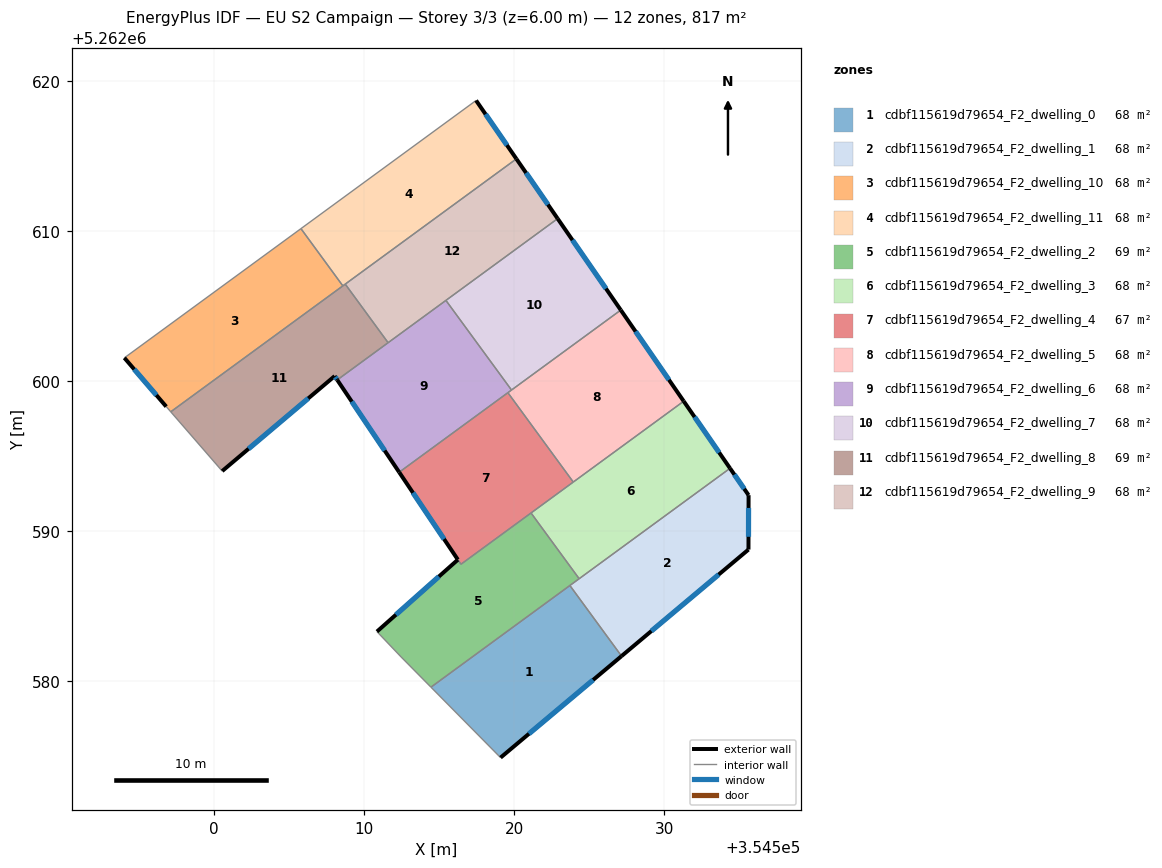
=== STOREY PLAN SPEC (per zone: floor XY polygon, exterior-wall plan segments, windows/doors) ===
zone 1: cdbf115619d79654_F2_dwelling_0  (68.1 m²)
  floor: (354523.72, 5262586.37) (354527.16, 5262581.67) (354519.10, 5262574.90) (354514.46, 5262579.60)
  exterior wall: (354519.10, 5262574.90) – (354527.16, 5262581.67)  [10.5 m]
    window: (354520.99, 5262576.49) – (354525.27, 5262580.08)  [8.9 m²]
  interior walls: 3
zone 2: cdbf115619d79654_F2_dwelling_1  (68.1 m²)
  floor: (354534.40, 5262594.18) (354535.63, 5262592.39) (354535.62, 5262588.77) (354527.16, 5262581.67) (354523.72, 5262586.37)
  exterior wall: (354535.63, 5262592.39) – (354534.40, 5262594.18)  [2.2 m]
    window: (354535.34, 5262592.81) – (354534.69, 5262593.76)  [1.8 m²]
  exterior wall: (354535.62, 5262588.77) – (354535.63, 5262592.39)  [3.6 m]
    window: (354535.63, 5262589.62) – (354535.63, 5262591.54)  [3.1 m²]
  exterior wall: (354527.16, 5262581.67) – (354535.62, 5262588.77)  [11.0 m]
    window: (354529.15, 5262583.34) – (354533.64, 5262587.10)  [9.3 m²]
  interior walls: 3
zone 3: cdbf115619d79654_F2_dwelling_10  (68.1 m²)
  floor: (354505.80, 5262610.16) (354508.59, 5262606.34) (354497.12, 5262597.95) (354496.82, 5262598.30) (354494.03, 5262601.55)
  exterior wall: (354494.03, 5262601.55) – (354496.82, 5262598.30)  [4.3 m]
    window: (354494.69, 5262600.78) – (354496.16, 5262599.06)  [3.6 m²]
  interior walls: 4
zone 4: cdbf115619d79654_F2_dwelling_11  (68.1 m²)
  floor: (354517.47, 5262618.70) (354520.16, 5262614.81) (354508.59, 5262606.34) (354505.80, 5262610.16)
  exterior wall: (354520.16, 5262614.81) – (354517.47, 5262618.70)  [4.7 m]
    window: (354519.53, 5262615.72) – (354518.10, 5262617.79)  [4.0 m²]
  interior walls: 4
zone 5: cdbf115619d79654_F2_dwelling_2  (68.8 m²)
  floor: (354521.13, 5262591.21) (354524.34, 5262586.83) (354514.46, 5262579.60) (354512.48, 5262581.61) (354510.86, 5262583.30) (354516.26, 5262588.09) (354516.46, 5262587.79)
  exterior wall: (354516.26, 5262588.09) – (354510.86, 5262583.30)  [7.2 m]
    window: (354514.99, 5262586.97) – (354512.13, 5262584.43)  [6.1 m²]
  interior walls: 7
zone 6: cdbf115619d79654_F2_dwelling_3  (68.1 m²)
  floor: (354531.31, 5262598.66) (354534.40, 5262594.18) (354524.34, 5262586.83) (354521.13, 5262591.21)
  exterior wall: (354534.40, 5262594.18) – (354531.31, 5262598.66)  [5.4 m]
    window: (354533.67, 5262595.23) – (354532.03, 5262597.61)  [4.6 m²]
  interior walls: 4
zone 7: cdbf115619d79654_F2_dwelling_4  (67.3 m²)
  floor: (354519.59, 5262599.22) (354523.95, 5262593.27) (354516.47, 5262587.79) (354512.35, 5262593.92)
  exterior wall: (354512.35, 5262593.92) – (354516.25, 5262588.10)  [7.0 m]
    window: (354513.26, 5262592.55) – (354515.34, 5262589.47)  [5.9 m²]
  interior walls: 5
zone 8: cdbf115619d79654_F2_dwelling_5  (68.1 m²)
  floor: (354527.11, 5262604.73) (354531.31, 5262598.66) (354523.95, 5262593.27) (354519.59, 5262599.22)
  exterior wall: (354531.31, 5262598.66) – (354527.11, 5262604.73)  [7.4 m]
    window: (354530.32, 5262600.08) – (354528.10, 5262603.30)  [6.2 m²]
  interior walls: 4
zone 9: cdbf115619d79654_F2_dwelling_6  (67.6 m²)
  floor: (354515.46, 5262605.38) (354519.83, 5262599.40) (354512.35, 5262593.92) (354508.22, 5262600.08)
  exterior wall: (354508.22, 5262600.08) – (354512.35, 5262593.92)  [7.4 m]
    window: (354509.19, 5262598.63) – (354511.38, 5262595.37)  [6.3 m²]
  interior walls: 5
zone 10: cdbf115619d79654_F2_dwelling_7  (67.6 m²)
  floor: (354522.91, 5262610.83) (354527.11, 5262604.73) (354519.83, 5262599.40) (354515.46, 5262605.38)
  exterior wall: (354527.11, 5262604.73) – (354522.91, 5262610.83)  [7.4 m]
    window: (354526.13, 5262606.16) – (354523.90, 5262609.39)  [6.2 m²]
  interior walls: 3
zone 11: cdbf115619d79654_F2_dwelling_8  (69.1 m²)
  floor: (354508.75, 5262606.46) (354511.61, 5262602.56) (354508.22, 5262600.08) (354508.05, 5262600.33) (354500.55, 5262594.00) (354497.12, 5262597.95)
  exterior wall: (354508.05, 5262600.33) – (354508.22, 5262600.08)  [0.3 m]
    window: (354508.09, 5262600.27) – (354508.18, 5262600.13)  [0.3 m²]
  exterior wall: (354500.55, 5262594.00) – (354508.05, 5262600.33)  [9.8 m]
    window: (354502.31, 5262595.49) – (354506.29, 5262598.84)  [8.3 m²]
  interior walls: 5
zone 12: cdbf115619d79654_F2_dwelling_9  (68.1 m²)
  floor: (354520.16, 5262614.81) (354522.91, 5262610.83) (354511.61, 5262602.56) (354508.75, 5262606.46)
  exterior wall: (354522.91, 5262610.83) – (354520.16, 5262614.81)  [4.8 m]
    window: (354522.26, 5262611.76) – (354520.80, 5262613.87)  [4.1 m²]
  interior walls: 4

=== DERIVED (storey summary) ===
Building: EU S2 Campaign
Storey: 3 of 3  (floor level z = 6.00 m)
Storey gross floor area: 816.8 m²
Zones on this storey: 12
  - cdbf115619d79654_F2_dwelling_0: floor 68.1 m²; exterior wall 10.5 m (31.6 m²); 1 window(s) 8.9 m²; WWR 28.1%
  - cdbf115619d79654_F2_dwelling_1: floor 68.1 m²; exterior wall 16.8 m (50.5 m²); 3 window(s) 14.2 m²; WWR 28.1%
  - cdbf115619d79654_F2_dwelling_10: floor 68.1 m²; exterior wall 4.3 m (12.8 m²); 1 window(s) 3.6 m²; WWR 28.1%
  - cdbf115619d79654_F2_dwelling_11: floor 68.1 m²; exterior wall 4.7 m (14.2 m²); 1 window(s) 4.0 m²; WWR 28.1%
  - cdbf115619d79654_F2_dwelling_2: floor 68.8 m²; exterior wall 7.2 m (21.6 m²); 1 window(s) 6.1 m²; WWR 28.1%
  - cdbf115619d79654_F2_dwelling_3: floor 68.1 m²; exterior wall 5.4 m (16.3 m²); 1 window(s) 4.6 m²; WWR 28.1%
  - cdbf115619d79654_F2_dwelling_4: floor 67.3 m²; exterior wall 7.0 m (21.0 m²); 1 window(s) 5.9 m²; WWR 28.1%
  - cdbf115619d79654_F2_dwelling_5: floor 68.1 m²; exterior wall 7.4 m (22.1 m²); 1 window(s) 6.2 m²; WWR 28.1%
  - cdbf115619d79654_F2_dwelling_6: floor 67.6 m²; exterior wall 7.4 m (22.2 m²); 1 window(s) 6.3 m²; WWR 28.1%
  - cdbf115619d79654_F2_dwelling_7: floor 67.6 m²; exterior wall 7.4 m (22.2 m²); 1 window(s) 6.2 m²; WWR 28.1%
  - cdbf115619d79654_F2_dwelling_8: floor 69.1 m²; exterior wall 10.1 m (30.4 m²); 2 window(s) 8.5 m²; WWR 28.1%
  - cdbf115619d79654_F2_dwelling_9: floor 68.1 m²; exterior wall 4.8 m (14.5 m²); 1 window(s) 4.1 m²; WWR 28.1%
Zone adjacency (shared interzone walls):
  - cdbf115619d79654_F2_dwelling_0 ↔ cdbf115619d79654_F2_dwelling_1
  - cdbf115619d79654_F2_dwelling_0 ↔ cdbf115619d79654_F2_dwelling_2
  - cdbf115619d79654_F2_dwelling_1 ↔ cdbf115619d79654_F2_dwelling_2
  - cdbf115619d79654_F2_dwelling_1 ↔ cdbf115619d79654_F2_dwelling_3
  - cdbf115619d79654_F2_dwelling_10 ↔ cdbf115619d79654_F2_dwelling_11
  - cdbf115619d79654_F2_dwelling_10 ↔ cdbf115619d79654_F2_dwelling_8
  - cdbf115619d79654_F2_dwelling_11 ↔ cdbf115619d79654_F2_dwelling_8
  - cdbf115619d79654_F2_dwelling_11 ↔ cdbf115619d79654_F2_dwelling_9
  - cdbf115619d79654_F2_dwelling_2 ↔ cdbf115619d79654_F2_dwelling_3
  - cdbf115619d79654_F2_dwelling_2 ↔ cdbf115619d79654_F2_dwelling_4
  - cdbf115619d79654_F2_dwelling_3 ↔ cdbf115619d79654_F2_dwelling_4
  - cdbf115619d79654_F2_dwelling_3 ↔ cdbf115619d79654_F2_dwelling_5
  - cdbf115619d79654_F2_dwelling_4 ↔ cdbf115619d79654_F2_dwelling_5
  - cdbf115619d79654_F2_dwelling_4 ↔ cdbf115619d79654_F2_dwelling_6
  - cdbf115619d79654_F2_dwelling_5 ↔ cdbf115619d79654_F2_dwelling_6
  - cdbf115619d79654_F2_dwelling_5 ↔ cdbf115619d79654_F2_dwelling_7
  - cdbf115619d79654_F2_dwelling_6 ↔ cdbf115619d79654_F2_dwelling_7
  - cdbf115619d79654_F2_dwelling_6 ↔ cdbf115619d79654_F2_dwelling_8
  - cdbf115619d79654_F2_dwelling_6 ↔ cdbf115619d79654_F2_dwelling_9
  - cdbf115619d79654_F2_dwelling_7 ↔ cdbf115619d79654_F2_dwelling_9
  - cdbf115619d79654_F2_dwelling_8 ↔ cdbf115619d79654_F2_dwelling_9